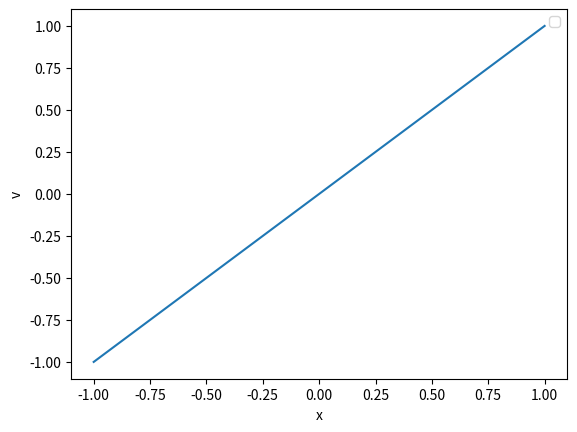
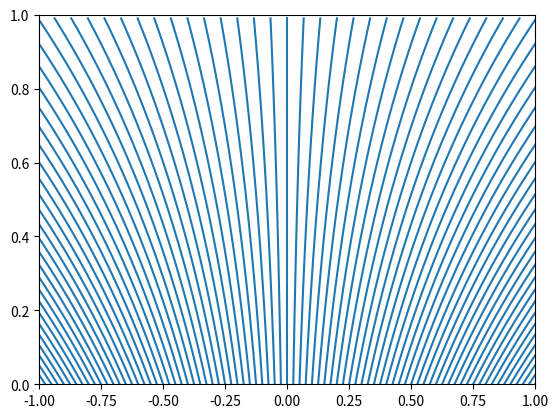

These charts were generated, in order, by the following Python code:
# 1D ADVECTION EQUATION with FD #
# 1D ADVECTION EQUATION with FD #
# 1D ADVECTION EQUATION with FD #

import matplotlib.pyplot as plt
#from mpl_toolkits.mplot3d.axes3d import Axes3D, get_test_data
from matplotlib import cm
from matplotlib.lines import Line2D

import numpy as np
import random

pi=3.14159265358979323846


# definition de la vitesse fonction de x: a(x)=celerite(x)
def celerite(x):
    pi = np.pi
    return  x #np.sin(pi*x)




# PARAMETRES PHYSIQUES
Coeff = 1.  #coefficient physique
Lx = 1.0  #taille du domaine

T = 1. #temps d'integration
#print("T final=",T)

#print (np.log(2))

# PARAMETRES NUMERIQUES
NX = 81  #nombre de points de grille
dx = 2*Lx/(NX-1) #pas de grille (espace)
CFL=1

dt = 0.01    #pas de grille (temps)



NT = int(T/dt)  #nombre de pas de temps
print("NX= ",NX)
print("NT= ",NT)
print ("dt= ",dt)
#print("dt= ",dt)



# Pour la figure
xx = np.zeros(NX)
#print ("xx1",xx)
for i in np.arange(0,NX):
      xx[i]=-1+i*dx

#print ("xx",xx)

#plt.ion()
#ax = plt.gca(projection='3d')


#Initialisation
aa   = np.ones(NX)
vvt=np.zeros(NT)
vvs=np.zeros(NT)
U_data = np.zeros((NX,NT))
U_old = np.zeros(NX)
U_int = np.zeros(NX)
U_new = np.zeros(NX)
#print ("vvt",vvt)

for i in np.arange(0,NX):
    aa[i] = celerite(xx[i])
#print ("aa",aa)

for i in np.arange(0,NX):
    U_data[i,0]=xx[i]
    

# Creneau
""""
for j in np.arange(0,NX):
    U_data[j]=0.
    if (0.25<xx[j]<0.75): 
        U_data[j]=1.
"""


plt.figure(-1)
plt.plot(xx,aa)
plt.legend(("vitesse"), 'best')
plt.xlabel('x')
plt.ylabel('v')
#plt.ylabel('YY')
#plt.show()



random.seed()


time=0.
for n in np.arange(1,NT):
    
    time=time+dt    
    if (n%100==0):    
        print (n,"time= ",time,dt)  
    for j in np.arange(0,NX):
        U_data[j,n] = U_data[j,n-1]+dt*celerite(U_data[j,n-1]) 
        #U_data[j,n] = U_data[j,n-1]+dt*celerite(U_data[j,0]) 
        
#print ("U_data",U_data)    
 
# Visualisation
fig = plt.figure()
ax = fig.add_subplot(111)

for j in np.arange(0,NX):
    for n  in np.arange(0,NT):
        vvt[n]=n*dt
        vvs[n]=U_data[j,n]
#    print ("vvt",vvt)
#    print ("vvs",vvs)
    line = Line2D(vvs, vvt)
    ax.add_line(line)
    ax.set_xlim(-1, 1)

    ax.set_ylim(0,1)

#print(U_new)   
plt.show()

